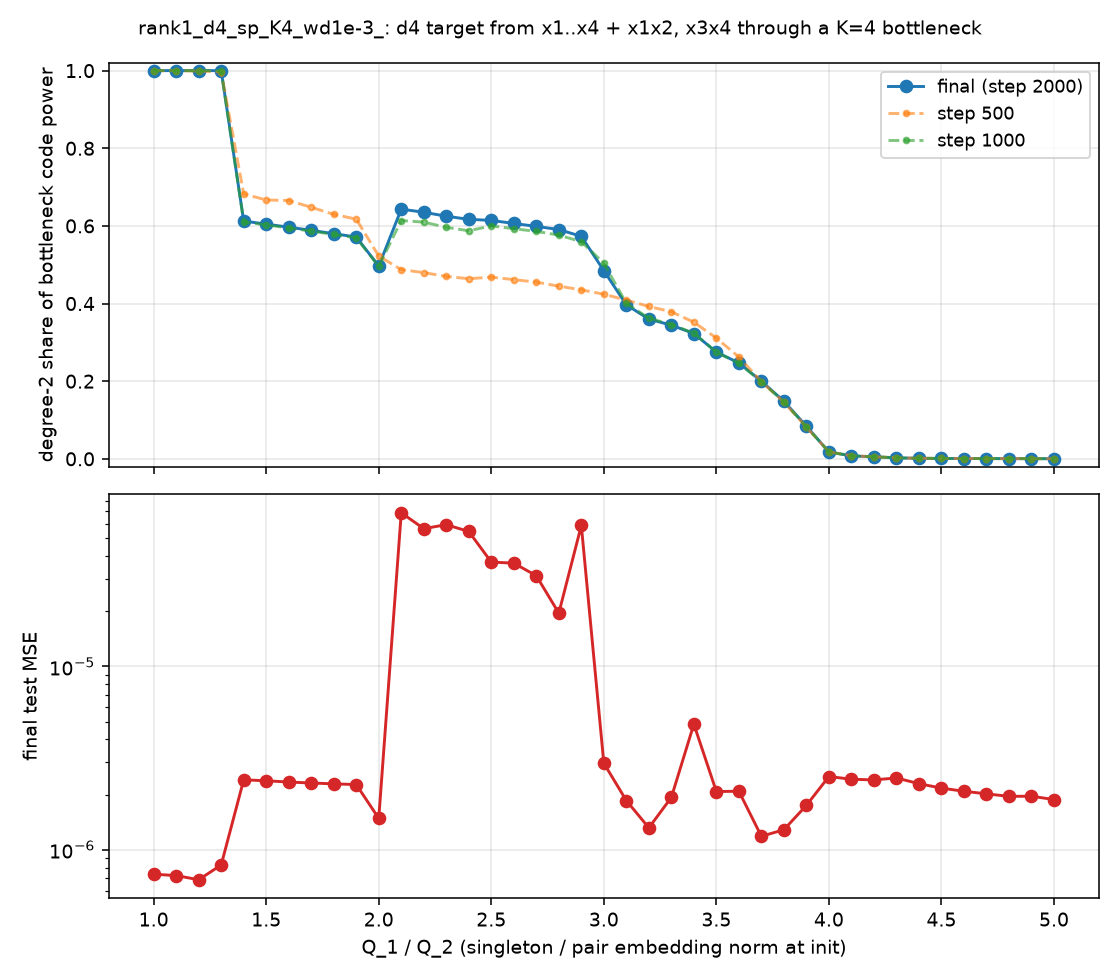

The file beside this chart, header and first rows:
Q, share2_final, test_mse, step, share2_500, share2_1000
1.0, 1.0, 7.363719873865193e-07, 2000, 1, 1
1.1, 1.0, 7.242130095619359e-07, 2000, 0.9999, 1
1.2, 1, 6.870376410006429e-07, 2000, 0.9989, 0.9999
1.3, 1, 8.27611074782908e-07, 2000, 0.9969, 0.9998
1.4, 0.6124, 2.408851969448733e-06, 2000, 0.6824, 0.6103
1.5, 0.6046, 2.3803781914466526e-06, 2000, 0.6668, 0.6025
1.6, 0.5966, 2.3427523956343066e-06, 2000, 0.6653, 0.5946
1.7, 0.5886, 2.314498033229029e-06, 2000, 0.648, 0.5866
1.8, 0.58, 2.2902179352968237e-06, 2000, 0.6297, 0.5779
1.9, 0.5714, 2.2695403458783403e-06, 2000, 0.6175, 0.5693
2.0, 0.4967, 1.485045913796057e-06, 2000, 0.5224, 0.4957
2.1, 0.6431, 6.889055657666177e-05, 2000, 0.4873, 0.6139
2.2, 0.6352, 5.6405202485620975e-05, 2000, 0.4797, 0.6097
2.3, 0.6249, 5.929797771386802e-05, 2000, 0.4698, 0.5963
2.4, 0.6169, 5.443791815196164e-05, 2000, 0.464, 0.5875
2.5, 0.6142, 3.707320865942165e-05, 2000, 0.468, 0.6
2.6, 0.6062, 3.657649358501658e-05, 2000, 0.4617, 0.5928
2.7, 0.5988, 3.123747228528373e-05, 2000, 0.4551, 0.5858
2.8, 0.5906, 1.952649836312048e-05, 2000, 0.4448, 0.5763
2.9, 0.573, 5.87053618801292e-05, 2000, 0.4353, 0.5593
3.0, 0.4847, 2.967933369291132e-06, 2000, 0.424, 0.5038
3.1, 0.3967, 1.856344283623912e-06, 2000, 0.409, 0.4005
3.2, 0.3598, 1.3187545846449211e-06, 2000, 0.3924, 0.3624
3.3, 0.3443, 1.931333827087656e-06, 2000, 0.3788, 0.346
3.4, 0.3227, 4.84510474052513e-06, 2000, 0.3519, 0.3237
3.5, 0.2751, 2.0793231669813395e-06, 2000, 0.3112, 0.2749
3.6, 0.2469, 2.087019765895093e-06, 2000, 0.2622, 0.2457
3.7, 0.2, 1.185060341413191e-06, 2000, 0.1986, 0.1988
3.8, 0.1484, 1.2877289918833412e-06, 2000, 0.1457, 0.1467
3.9, 0.08397, 1.748128511280811e-06, 2000, 0.08155, 0.08254
4.0, 0.01757, 2.510794729460031e-06, 2000, 0.01785, 0.01772
4.1, 0.007534, 2.4267355911433697e-06, 2000, 0.007794, 0.007683
4.2, 0.0052, 2.4066421246971004e-06, 2000, 0.0054, 0.005322
4.3, 0.002503, 2.465408442731132e-06, 2000, 0.002632, 0.002584
4.4, 0.001305, 2.2951971914153546e-06, 2000, 0.001386, 0.001358
4.5, 0.0009399, 2.1701166588172782e-06, 2000, 0.001004, 0.0009815
4.6, 0.0007265, 2.0866189061052864e-06, 2000, 0.0007799, 0.0007611
4.7, 0.0006092, 2.0198290258122142e-06, 2000, 0.0006558, 0.0006394
4.8, 0.0004696, 1.957005679287249e-06, 2000, 0.0005088, 0.0004949
4.9, 0.0003638, 1.9611311472544912e-06, 2000, 0.0003967, 0.0003851
5.0, 0.0002849, 1.8798265273289871e-06, 2000, 0.0003127, 0.0003029
